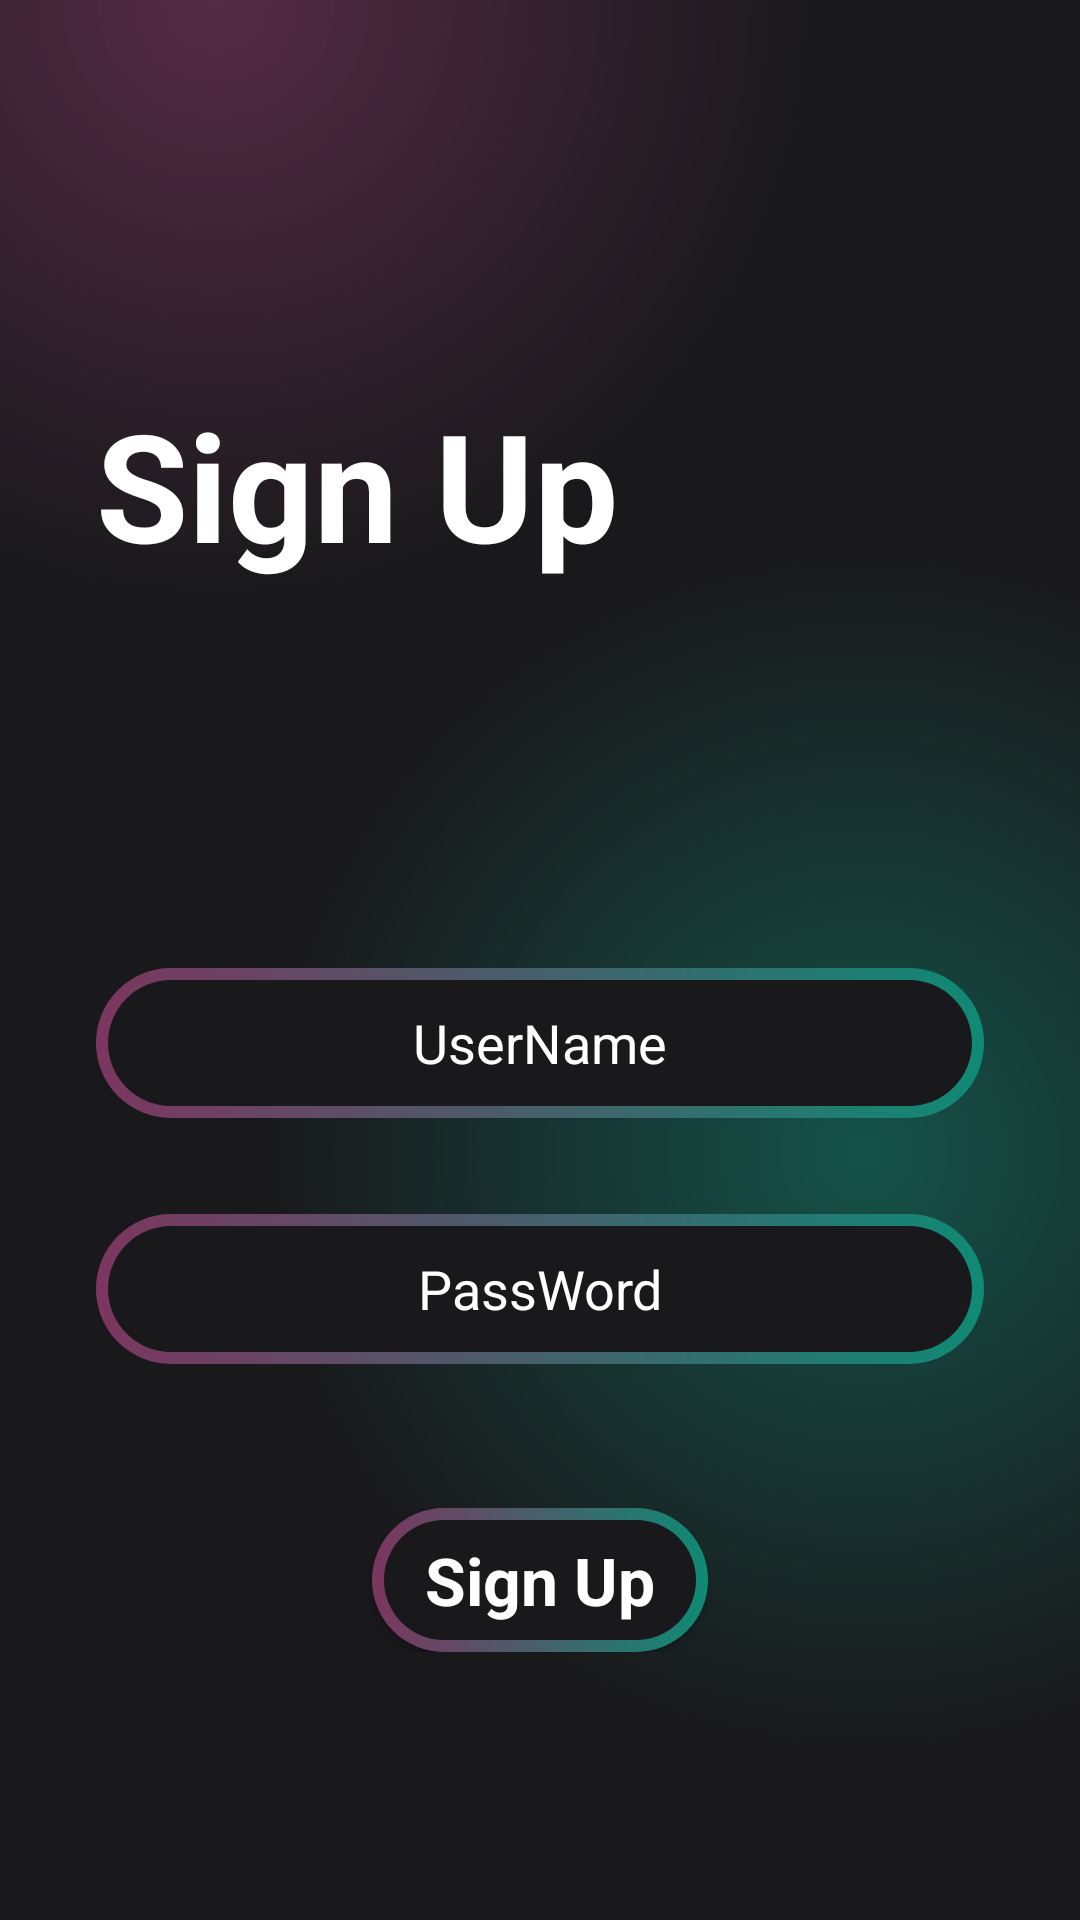

This screen was rendered from an Android layout file. Write that file and the resources it references.
<!-- AndroidManifest.xml: application theme splash_screen -->
<!-- res/layout/activity_sign_up.xml -->
<?xml version="1.0" encoding="utf-8"?>
<androidx.constraintlayout.widget.ConstraintLayout xmlns:android="http://schemas.android.com/apk/res/android"
    xmlns:app="http://schemas.android.com/apk/res-auto"
    xmlns:tools="http://schemas.android.com/tools"
    android:layout_width="match_parent"
    android:layout_height="match_parent"
    android:background="#19191b"
    tools:context=".LoginActivity">
    <ScrollView
        android:layout_width="match_parent"
        android:background="@drawable/gradient_color_background"
        app:layout_constraintTop_toTopOf="parent"
        app:layout_constraintBottom_toBottomOf="parent"
        app:layout_constraintStart_toStartOf="parent"
        app:layout_constraintEnd_toEndOf="parent"
        android:layout_height="match_parent">
        <LinearLayout
            android:layout_width="match_parent"
            android:orientation="vertical"
            android:layout_height="wrap_content">
            <TextView
                android:layout_width="match_parent"
                android:layout_height="wrap_content"
                android:text="Sign Up"
                android:textColor="@color/white"
                android:layout_marginStart="32dp"
                android:layout_marginTop="128dp"
                android:textSize="50dp"
                android:textStyle="bold"/>
            <EditText
                android:id="@+id/edtuser"
                android:layout_width="match_parent"
                android:layout_height="50dp"
                android:layout_marginTop="128dp"
                android:layout_marginBottom="16dp"
                android:layout_marginStart="32dp"
                android:layout_marginEnd="32dp"
                android:hint="UserName"
                android:textAlignment="center"
                android:inputType="textEmailAddress"
                android:textColor="@color/white"
                android:textColorHint="@color/white"
                android:background="@drawable/intro_btn_backgroud"/>
            <EditText
                android:id="@+id/edtpass"
                android:layout_width="match_parent"
                android:layout_height="50dp"
                android:layout_marginTop="16dp"
                android:layout_marginBottom="16dp"
                android:layout_marginStart="32dp"
                android:layout_marginEnd="32dp"
                android:hint="PassWord"
                android:textAlignment="center"
                android:inputType="textPassword"
                android:textColor="@color/white"
                android:textColorHint="@color/white"
                android:background="@drawable/intro_btn_backgroud"/>

            <androidx.appcompat.widget.AppCompatButton
                android:id="@+id/btnLogin"
                android:layout_width="match_parent"
                android:layout_height="wrap_content"
                android:text="Sign Up"
                android:layout_marginTop="32dp"
                android:layout_marginHorizontal="124dp"
                android:textStyle="bold"
                android:gravity="center"
                android:background="@drawable/intro_btn_backgroud"
                style="@android:style/Widget.Button"
                android:textColor="@color/white"
                android:textSize="22sp"
                />

        </LinearLayout>

    </ScrollView>
</androidx.constraintlayout.widget.ConstraintLayout>
<!-- resources referenced by this layout -->
<resources>
  <color name="white">#FFFFFFFF</color>
  <!-- drawable gradient_color_background (drawable) -->
  <?xml version="1.0" encoding="utf-8"?>
  <layer-list xmlns:android="http://schemas.android.com/apk/res/android">
  <item>
      <shape>
          <gradient android:startColor="#997c3660"
              android:centerColor="#19191b"
              android:endColor="#19191b"
              android:type="radial"
              android:gradientRadius="110%p"
              android:centerX="0.2"
              android:centerY="0"/>
      </shape>
  </item>
      <item>
          <shape>
              <gradient android:startColor="#800f8a75"
                  android:centerColor="@android:color/transparent"
                  android:endColor="@android:color/transparent"
                  android:type="radial"
                  android:gradientRadius="110%p"
                  android:centerX="0.8"
                  android:centerY="0.6"/>
          </shape>
      </item>
  </layer-list>
  <!-- drawable intro_btn_backgroud (drawable) -->
  <?xml version="1.0" encoding="utf-8"?>
  <layer-list xmlns:android="http://schemas.android.com/apk/res/android">
     <item>
         <shape android:shape="rectangle">
             <corners android:radius="50dp"/>
             <gradient
                 android:angle="360"
                 android:endColor="#0f8a75"
                 android:startColor="#7c3660"
  android:type="linear"/>
             <size
                 android:width="24dp"
                 android:height="24dp"/>
  
         </shape>
  
     </item>
      <item android:top="4dp" android:bottom="4dp" android:right="4dp"
          android:left="4dp">
          <shape android:shape="rectangle">
              <corners android:radius="50dp"/>
              <solid android:color="#19191b"/>
  
  
          </shape>
  
      </item>
  </layer-list>
  <style name="splash_screen" parent="Theme.MaterialComponents.Light.NoActionBar">
          <item name="android:windowBackground">@color/white</item>
      </style>
</resources>
